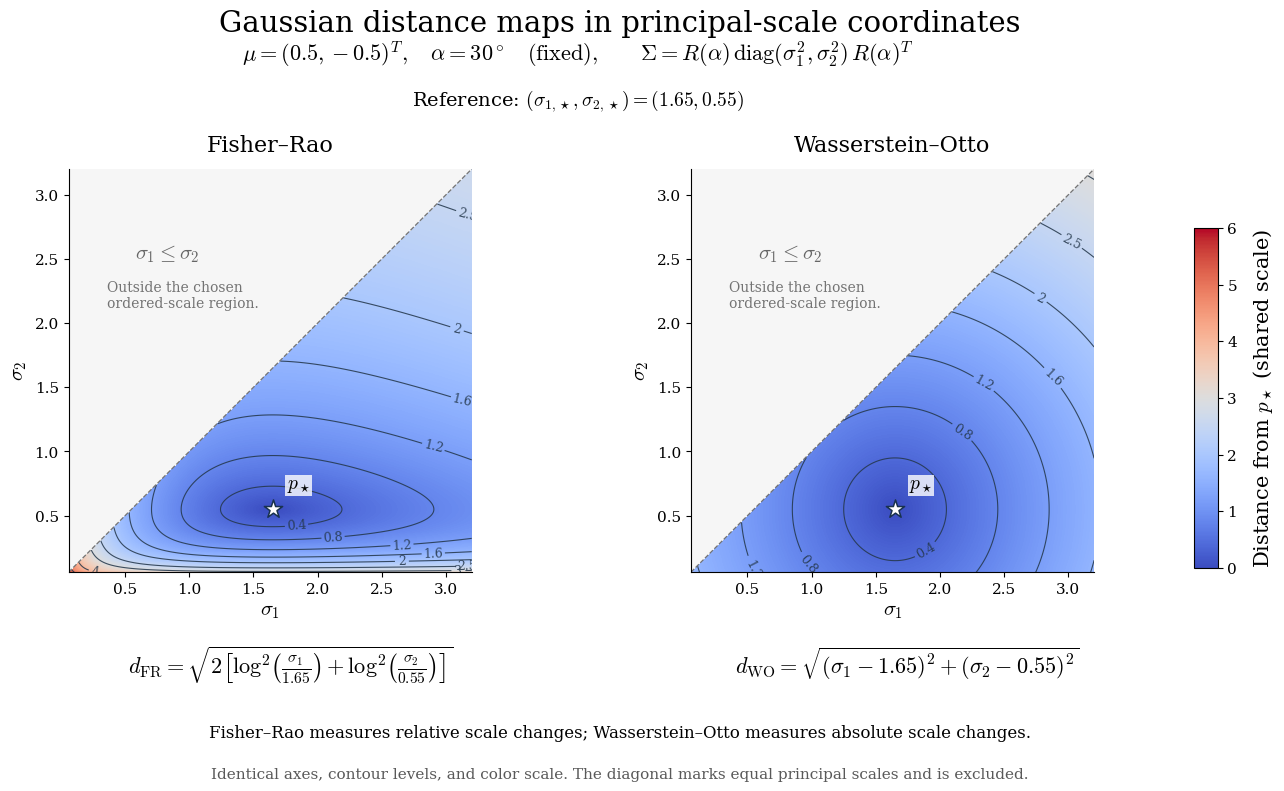

Write the Python code that produced this figure. (Note: this script raises an exception after producing the figure.)
"""Exact FR and WO distances for fixed-mean, fixed-orientation 2D Gaussians.

Run: python visualization_scripts/gaussian_scale_distance_maps.py
Requires numpy and matplotlib. Saves PNG/PDF in output/ and caption files.
Only the ordered principal-scale chamber sigma_1 > sigma_2 > 0 is displayed.
These are distances, not squared distances. The exact geodesics stay in this
fixed-mean, fixed-basis family, so these also equal the full Gaussian distances.
"""
from pathlib import Path
import numpy as np
import matplotlib
matplotlib.use('Agg')
import matplotlib.pyplot as plt
from matplotlib.colors import Normalize

REFERENCE = np.array([1.65, .55])
MU = np.array([.5, -.5])
ALPHA_DEGREES = 30.


def distances(sigma1, sigma2):
    fr = np.sqrt(2)*np.hypot(np.log(sigma1/REFERENCE[0]), np.log(sigma2/REFERENCE[1]))
    wo = np.hypot(sigma1-REFERENCE[0], sigma2-REFERENCE[1])
    return fr, wo


def power(matrix, exponent):
    values, vectors = np.linalg.eigh(matrix)
    return (vectors*values**exponent) @ vectors.T


def verify():
    assert np.allclose(distances(*REFERENCE), [0, 0])
    angle = np.deg2rad(ALPHA_DEGREES)
    R = np.array([[np.cos(angle), -np.sin(angle)], [np.sin(angle), np.cos(angle)]])
    S0 = R @ np.diag(REFERENCE**2) @ R.T
    root = power(S0, .5)
    invroot = power(S0, -.5)
    # Compare the plotted scalar formulas with the full covariance formulas.
    for scales in [[2.4, .9], [.6, .2], [3., 2.5], [1.7, .15]]:
        S1 = R @ np.diag(np.array(scales)**2) @ R.T
        fr_matrix = np.sqrt(.5*np.sum(np.log(np.linalg.eigvalsh(invroot @ S1 @ invroot))**2))
        wo_matrix = np.sqrt(np.trace(S0+S1-2*power(root @ S1 @ root, .5)))
        assert np.allclose(distances(*scales), [fr_matrix, wo_matrix])
        t = np.linspace(0, 1, 101)[:, None]
        fr_path = REFERENCE**(1-t)*np.array(scales)**t
        wo_path = (1-t)*REFERENCE+t*np.array(scales)
        assert np.all(fr_path[:, 0] > fr_path[:, 1])
        assert np.all(wo_path[:, 0] > wo_path[:, 1])
        assert np.allclose(distances(fr_path[:, 0], fr_path[:, 1])[0], t[:, 0]*fr_matrix)
        assert np.allclose(distances(wo_path[:, 0], wo_path[:, 1])[1], t[:, 0]*wo_matrix)


def main():
    verify()
    plt.rcParams.update({'font.family': 'serif', 'mathtext.fontset': 'cm', 'font.size': 11,
                         'axes.titlesize': 16, 'axes.labelsize': 15, 'savefig.facecolor': 'white'})
    scales = np.linspace(.06, 3.2, 850)
    S1, S2 = np.meshgrid(scales, scales)
    fr, wo = distances(S1, S2)
    outside = S1 <= S2
    fields = [np.ma.masked_where(outside, field) for field in [fr, wo]]
    vmax = np.ceil(max(float(field.max()) for field in fields))
    levels = [.4, .8, 1.2, 1.6, 2., 2.5, 3., 4., 5.]
    norm = Normalize(0, vmax)
    fig, axes = plt.subplots(1, 2, figsize=(14, 8.4))
    fig.subplots_adjust(left=.065, right=.88, bottom=.29, top=.77, wspace=.20)
    fig.suptitle('Gaussian distance maps in principal-scale coordinates', y=.96, fontsize=21)
    fig.text(.47, .899, r'$\mu=(0.5,-0.5)^T,\quad\alpha=30^\circ\quad\mathrm{(fixed)},'
             r'\qquad\Sigma=R(\alpha)\,\mathrm{diag}(\sigma_1^2,\sigma_2^2)\,R(\alpha)^T$',
             ha='center', fontsize=16)
    fig.text(.47, .846, r'Reference: $(\sigma_{1,\star},\sigma_{2,\star})=(1.65,0.55)$',
             ha='center', fontsize=14)
    for ax, field, title in zip(axes, fields, ['Fisher–Rao', 'Wasserstein–Otto']):
        ax.set_facecolor('#f6f6f6')
        mesh = ax.pcolormesh(S1, S2, field, cmap='coolwarm', norm=norm, shading='auto', rasterized=True)
        contours = ax.contour(S1, S2, field, levels=[v for v in levels if v < field.max()],
                              colors='#24374b', linewidths=.8, alpha=.87, corner_mask=False)
        ax.clabel(contours, fmt='%g', fontsize=9, inline=True)
        ax.plot([.06, 3.2], [.06, 3.2], color='.45', ls='--', lw=.9)
        ax.text(.58, 2.5, r'$\sigma_1\leq\sigma_2$', fontsize=15, color='.4')
        ax.text(.36, 2.12, 'Outside the chosen\nordered-scale region.', fontsize=10, color='.45')
        ax.scatter(*REFERENCE, marker='*', s=190, color='white', edgecolor='#19324e', linewidth=1.1, zorder=6)
        ax.annotate(r'$p_\star$', REFERENCE, xytext=(10, 15), textcoords='offset points', fontsize=14,
                    bbox=dict(fc='white', ec='none', alpha=.8, pad=1))
        ax.set(xlim=(.06, 3.2), ylim=(.06, 3.2), xlabel=r'$\sigma_1$', ylabel=r'$\sigma_2$')
        ax.set_aspect('equal')
        ax.set_title(title, pad=13)
        ax.set_xticks([.5, 1, 1.5, 2, 2.5, 3]); ax.set_yticks([.5, 1, 1.5, 2, 2.5, 3])
        ax.spines[['top', 'right']].set_visible(False)
    cax = fig.add_axes([.91, .295, .017, .405])
    bar = fig.colorbar(mesh, cax=cax)
    bar.set_label(r'Distance from $p_\star$ (shared scale)', labelpad=10)
    fig.text(.265, .17,
             r'$d_{\mathrm{FR}}=\sqrt{2\left[\log^2\!\left(\frac{\sigma_1}{1.65}\right)'
             r'+\log^2\!\left(\frac{\sigma_2}{0.55}\right)\right]}$', ha='center', fontsize=16)
    fig.text(.705, .17,
             r'$d_{\mathrm{WO}}=\sqrt{(\sigma_1-1.65)^2+(\sigma_2-0.55)^2}$', ha='center', fontsize=16)
    fig.text(.5, .093, 'Fisher–Rao measures relative scale changes; Wasserstein–Otto measures absolute scale changes.',
             ha='center', fontsize=12)
    fig.text(.5, .045, 'Identical axes, contour levels, and color scale. The diagonal marks equal principal scales and is excluded.',
             ha='center', fontsize=11, color='.35')
    folder = Path(__file__).resolve().parent
    out = folder/'output'
    out.mkdir(exist_ok=True)
    for extension in ['png', 'pdf']:
        fig.savefig(out/f'gaussian_scale_distance_maps.{extension}', dpi=220)
    plt.close(fig)
    caption = (
        'Distance maps for bivariate Gaussian densities with fixed mean μ=(0.5,−0.5)ᵀ and fixed '
        'principal-axis orientation α=30°. Covariances are parameterized by '
        'Σ=R(α)diag(σ₁²,σ₂²)R(α)ᵀ, where R(α) is the counterclockwise planar rotation. '
        'The white star marks the reference Gaussian with principal standard deviations '
        '(σ₁,σ₂)=(1.65,0.55). Left: Fisher–Rao distance '
        'd_FR=√{2[log²(σ₁/1.65)+log²(σ₂/0.55)]}. Right: Wasserstein–Otto distance '
        'd_WO=√{(σ₁−1.65)²+(σ₂−0.55)²}. Colors and labeled contours represent distances, '
        'not squared distances, using identical axes, contour levels and color normalization. '
        'Only the ordered region σ₁>σ₂>0 is shown, avoiding the repeated-eigenvalue boundary σ₁=σ₂ '
        'where the spectral orientation becomes nonidentifiable; the Gaussian metrics themselves '
        'remain regular at isotropic positive covariances. Because all displayed covariances share '
        'the same principal basis and mean, the exact Gaussian geodesics stay in this slice: '
        'Fisher–Rao interpolates each principal standard deviation geometrically, while '
        'Wasserstein–Otto interpolates it arithmetically. Both preserve the strict ordering. '
        'Thus the displayed distances also equal the distances in the full Gaussian family. '
        'WO contours are circles clipped to the displayed region; FR contours become circles '
        'in logarithmic scale coordinates. Approaching a zero scale has infinite FR distance '
        'but finite WO distance. The fixed values of μ and α do not affect these distances.'
    )
    for name in ['gaussian_scale_distance_maps_caption.txt', 'caption.txt']:
        (folder/name).write_text(caption+'\n', encoding='utf-8')
    print(f'Saved figure and captions; common distance scale 0–{vmax:g}.')
    print('Verified scalar distances against full covariance formulas and constant-speed geodesic paths.')


if __name__ == '__main__':
    main()
